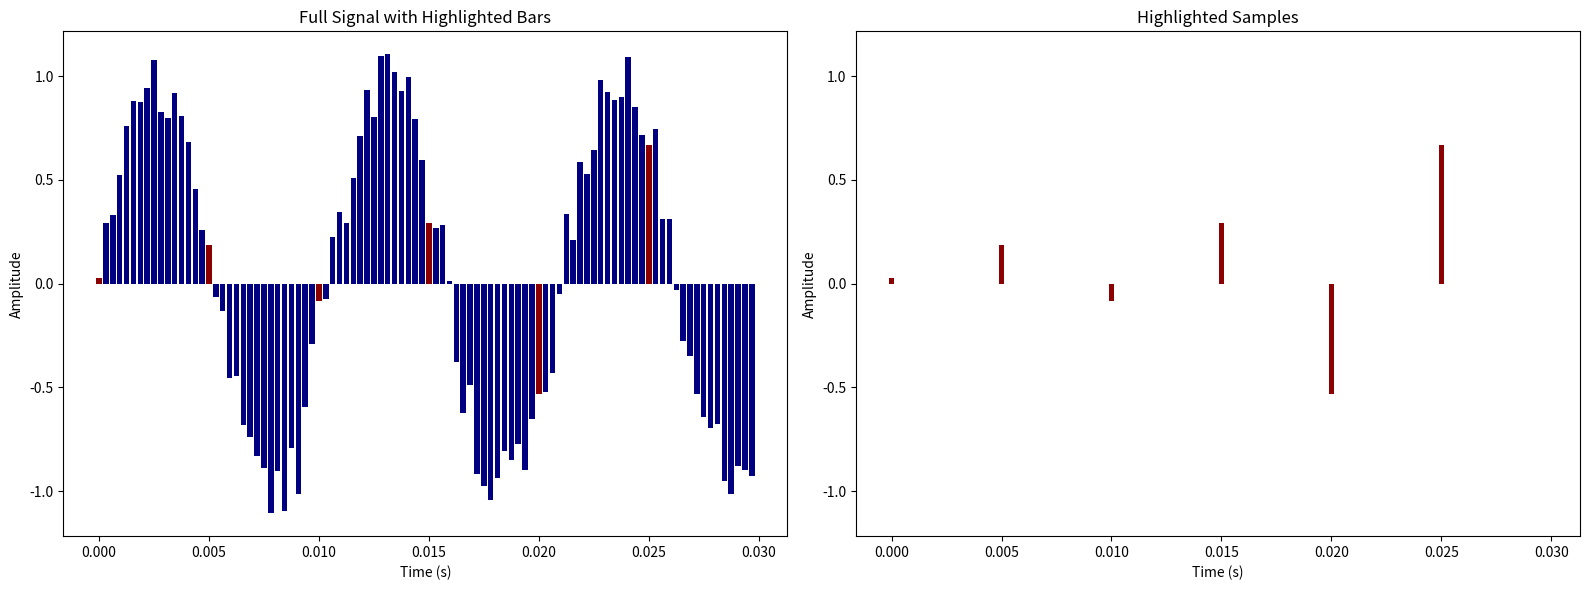
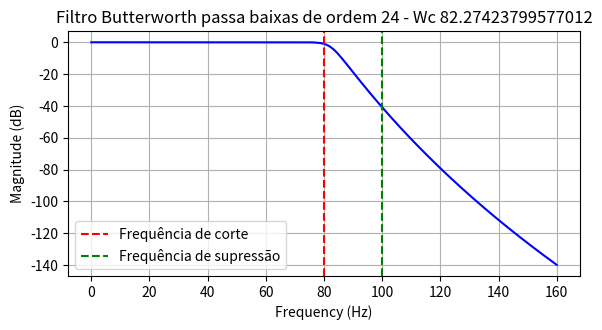

Generate these figures, in order, with matplotlib:
import numpy as np
import matplotlib.pyplot as plt

# Parameters
sampling_rate = 3200  # Sampling rate in Hz
duration = 0.03  # Duration in seconds
frequency = 95  # Frequency of the sine wave in Hz
num_samples = int(sampling_rate * duration)  # Total number of samples
highlight_interval = 16  # Interval of samples to highlight

# Time array
t = np.linspace(0, duration, num_samples, endpoint=False)

# Generate sine wave
sine_wave = np.sin(2 * np.pi * frequency * t)

# Generate white noise
noise = np.random.normal(0, 0.1, num_samples)

# Add noise to sine wave
signal = sine_wave + noise

# Extract highlighted samples
highlight_indices = np.arange(0, num_samples, highlight_interval)
highlighted_times = t[highlight_indices]
highlighted_signal = signal[highlight_indices]

# Calculate bar width
bar_width = duration / num_samples * 0.8  # Factor for slight spacing between bars

# Create a figure with two subplots
fig, axs = plt.subplots(1, 2, figsize=(16, 6))

# Plot the full signal with highlighted bars in red
for i in range(num_samples):
    color = 'darkred' if i in highlight_indices else 'navy'
    axs[0].bar(t[i], signal[i], color=color, width=bar_width)

axs[0].set_xlabel('Time (s)')
axs[0].set_ylabel('Amplitude')
axs[0].set_title('Full Signal with Highlighted Bars')
axs[0].grid(False)

# Capture the axis limits from the full signal plot
xlim = axs[0].get_xlim()
ylim = axs[0].get_ylim()

# Plot only the highlighted samples
axs[1].bar(highlighted_times, highlighted_signal, color='darkred', width=bar_width)
axs[1].set_xlabel('Time (s)')
axs[1].set_ylabel('Amplitude')
axs[1].set_title('Highlighted Samples')
axs[1].set_xlim(xlim)  # Apply the same x-axis limits
axs[1].set_ylim(ylim)  # Apply the same y-axis limits
axs[1].grid(False)

# Adjust layout to prevent overlap
plt.tight_layout()

# Show plot
plt.show()

from scipy import signal

# Filter specifications
pass_freq = 80      # Passband frequency (Hz)
stop_freq = 100      # Stopband frequency (Hz)
attenuation = 40    # Attenuation (dB)
sample_f = 3200     # Sampling frequency (Hz)

# Design the Butterworth filter
N, Wn = signal.buttord(wp=pass_freq, ws=stop_freq, gpass=1, gstop=attenuation, analog=False, fs=sample_f)
sos = signal.butter(N, Wn, fs=sample_f, btype="low", analog=False, output="sos")

# Compute frequency response
w, h = signal.sosfreqz(sos, worN=2000, fs=sample_f)

# Plot magnitude response
plt.figure(figsize=(6, 6))

# Magnitude Response
plt.subplot(2, 1, 1)
plt.plot(w[:201], 20 * np.log10(np.abs(h[:201])), 'b')
plt.title(f'Filtro Butterworth passa baixas de ordem {N} - Wc {Wn}')
plt.xlabel('Frequency (Hz)')
plt.ylabel('Magnitude (dB)')
plt.grid(True)
plt.axvline(pass_freq, color='r', linestyle='--', label='Frequência de corte')
plt.axvline(stop_freq, color='g', linestyle='--', label='Frequência de supressão')
plt.legend()

# Adjust layout
plt.tight_layout()
# Show plot
plt.show()